Dataset: Dataset_split (GitHub, springboardmentor0430s/CircuitGuard). Classes: mousebite, open circuit, pinhole, short circuit, spur, spurious copper.

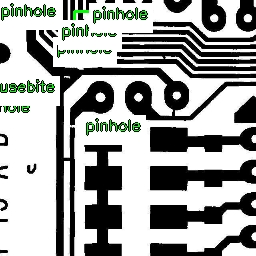
Label: spur

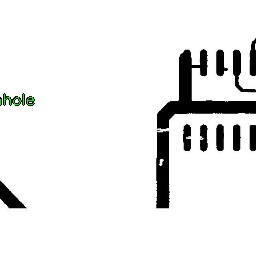
Label: open circuit

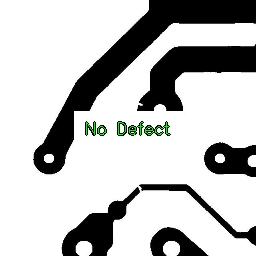
Label: mousebite

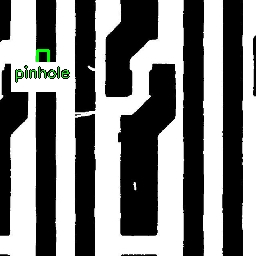
Label: spurious copper

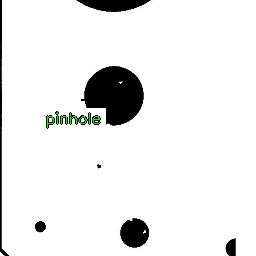
Label: open circuit

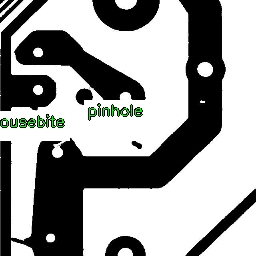
Label: mousebite
